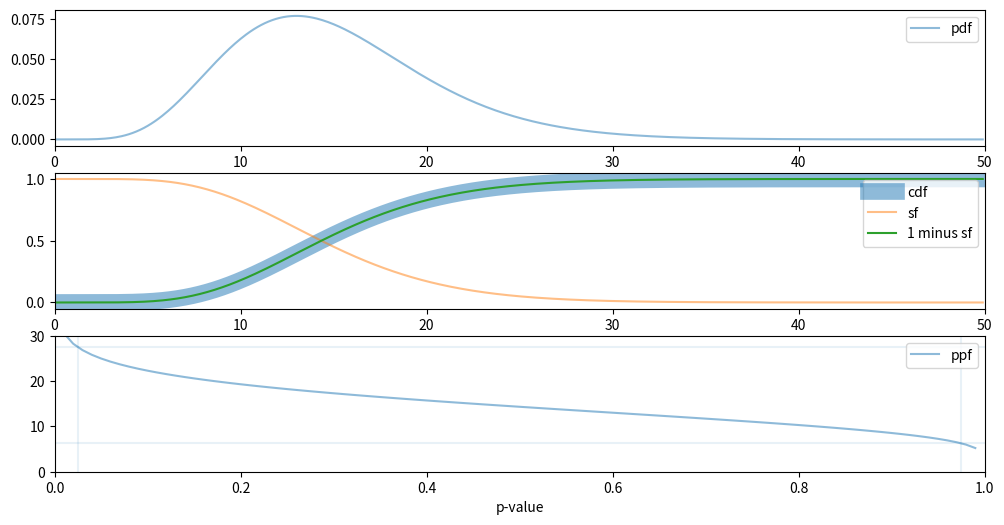

Python code for this plot:
# %%
from scipy import stats
import numpy as np
import matplotlib.pyplot as plt

# 1
1 - stats.norm.cdf(7.4)

fig, ax = plt.subplots()

# %%
# 2

n = 16
dof = n - 1
mean = 16.7
var = 7.5
standard_error = 7.5**0.5 / n**0.5

bounds = stats.t.interval(0.95, dof, loc=mean, scale=standard_error)
print("interval for the mean", bounds)


chi2_upper = stats.chi2.ppf(1 - 0.975, dof)  # big -> inverted small
chi2_lower = stats.chi2.ppf(1 - 0.025, dof)  # small   -> inverted big
print("chi2_lower", chi2_lower)
print("chi2_upper", chi2_upper)

print("variance interval: ", dof * var / chi2_lower, dof * var / chi2_upper)

stats.chi2.sf(0.025, dof)
stats.chi2.sf(0.975, dof)

stats.chi2.interval(0.95, dof)

fig, ax = plt.subplots(3, figsize=(12, 6))
for dof in np.arange(15, 16, 1):
    x = np.arange(0, 50, 0.1)
    # ax.set_xlim(0, 50)
    # ax.set_ylim(0, 1)
    ax[0].plot(x, [stats.chi2.pdf(xx, dof) for xx in x], alpha=0.5, label="pdf")
    ax[1].plot(
        x, [stats.chi2.cdf(xx, dof) for xx in x], linewidth=12, alpha=0.5, label="cdf"
    )
    ax[1].plot(x, [stats.chi2.sf(xx, dof) for xx in x], alpha=0.5, label="sf")
    ax[1].plot(x, [1 - stats.chi2.sf(xx, dof) for xx in x], alpha=1, label="1 minus sf")

ps = np.arange(0, 1, 0.01)
ax[2].plot(
    ps,
    [stats.chi2.ppf(1 - p, dof) for p in ps],
    alpha=0.5,
    label="ppf",
)

acs = [0.025, 0.975]
ax[2].vlines(acs, 0, 30, alpha=0.1)
ax[2].hlines([stats.chi2.ppf(1 - a, dof) for a in acs], 0, 1, alpha=0.1)


ax[0].set_xlim(0, 50)
ax[1].set_xlim(0, 50)
ax[2].set_xlim(0, 1)
ax[2].set_ylim(0, 30)
ax[2].set_xlabel("p-value")

ax[0].legend()
ax[1].legend()
ax[2].legend()


# %%
# 3
n = 50
dof = n - 1
mean = 78
var = 64
standard_error = 8 / n**0.5

bounds_with_t_dist = stats.t.interval(0.95, dof, loc=mean, scale=standard_error)
bounds_with_norm_dist = stats.norm.interval(0.95, loc=mean, scale=standard_error)
print("bounds with t dist:", bounds_with_t_dist)
print("bounds with norm dist:", bounds_with_norm_dist)

1 - stats.norm.cdf(0.885)
alpha = (1 - stats.norm.cdf(0.885)) * 2

print(stats.norm.interval(0.62, loc=mean, scale=standard_error))
# %%
# 4

1 - stats.norm.cdf(2)

# %%
# 5
data = [176.2, 157.9, 160.1, 180.9, 165.1, 167.2, 162.9, 155.7, 166.2]
m = np.average(data)
s = np.std(data, ddof=1)
print(s)
n = 9
se = s / n**0.5

t_thresh = stats.t.ppf(0.025, 8)
print(" t thresh", t_thresh)
stats.t.sf(np.abs(-1.53), n - 1) * 2
# %%
# 6

1 - stats.norm.cdf(7.7)

stats.norm.sf(7.7)

# %%
# 7
dof = 178

p_value = stats.t.sf(np.abs(-3.1), dof) * 2


print("p_value", p_value)
stats.t.ppf(0.001125, dof)

# %%
# 8
a = np.array([20, 23, 17, 19])
b = np.array([21, 22, 19, 18])
c = np.array([24, 17, 17, 21])
d = np.array([23, 19, 17, 18])

F, p = stats.f_oneway(a, b, c, d)

print("F", F)
print("p-value", p)
